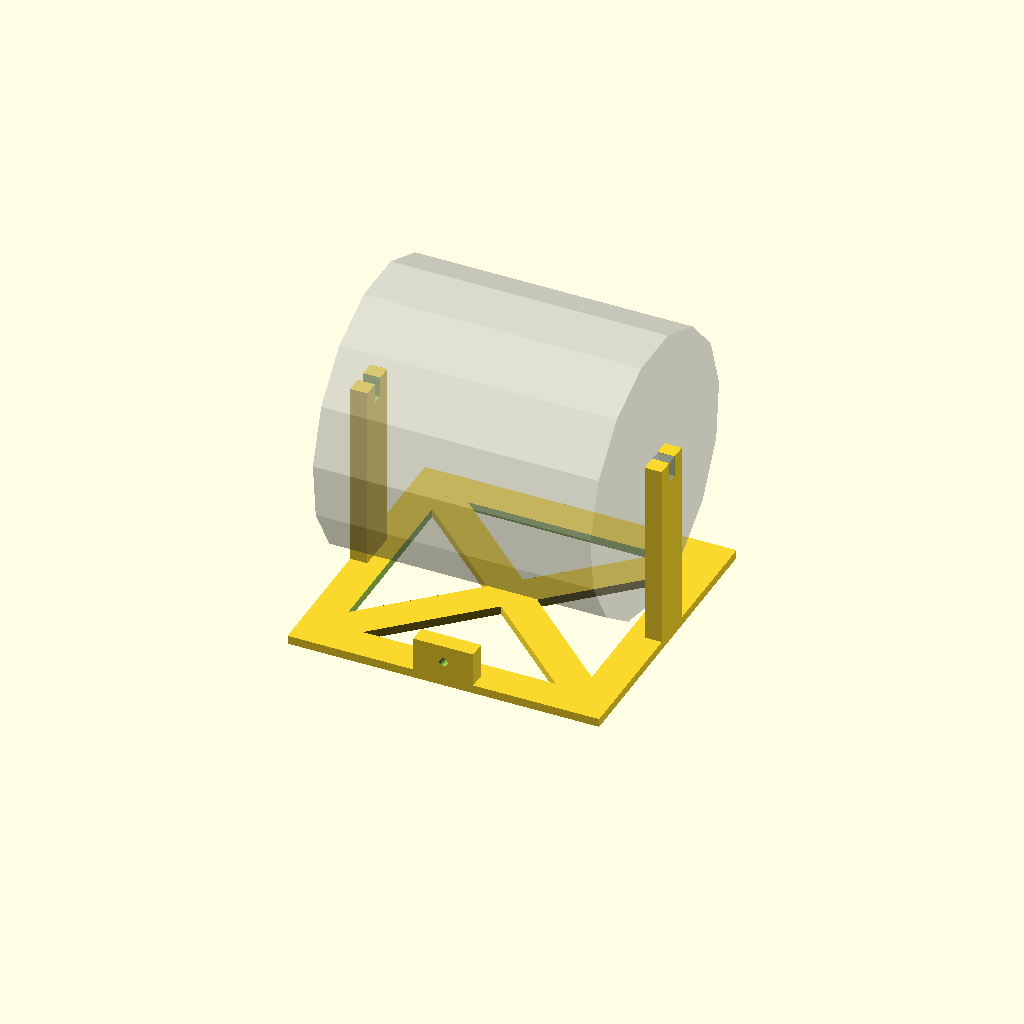
Cell 1: the model at its default parameters.
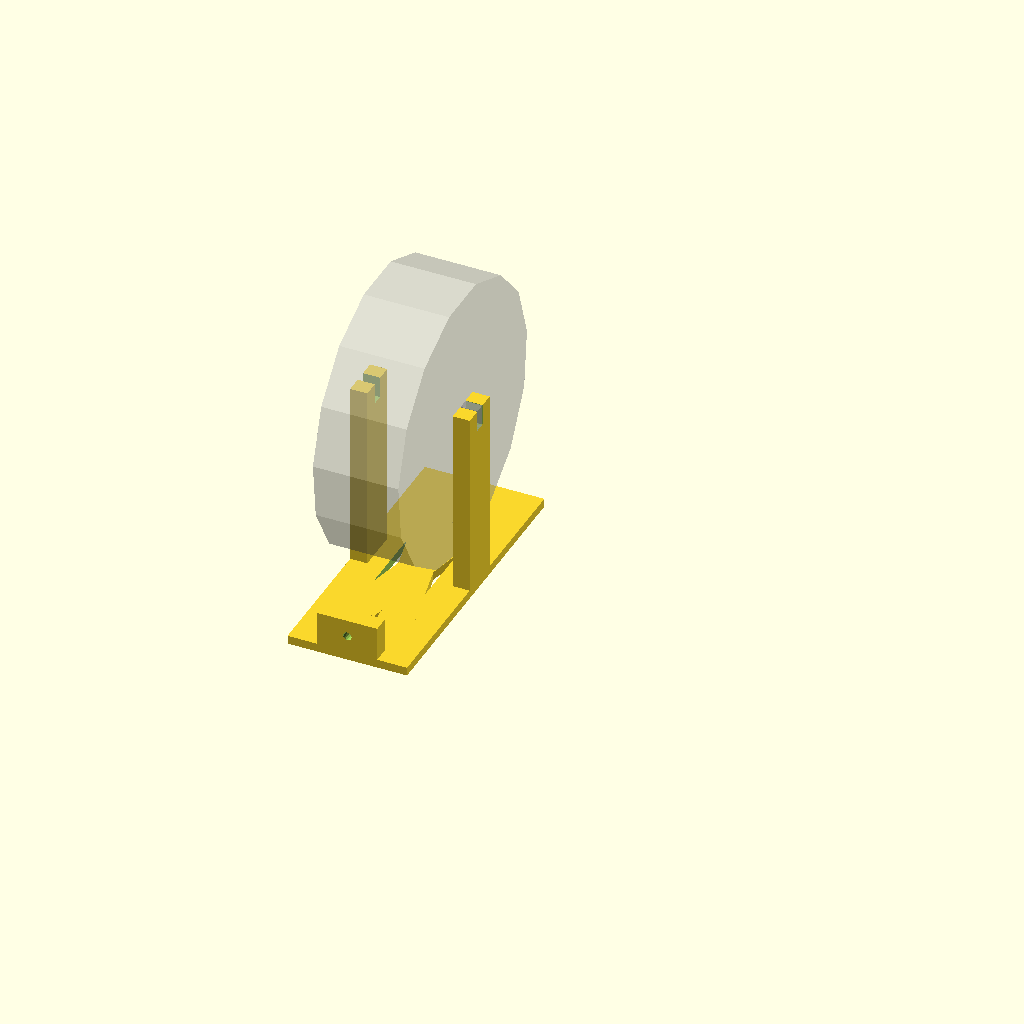
Cell 2: spoolWidth = 20 (everything else at default).
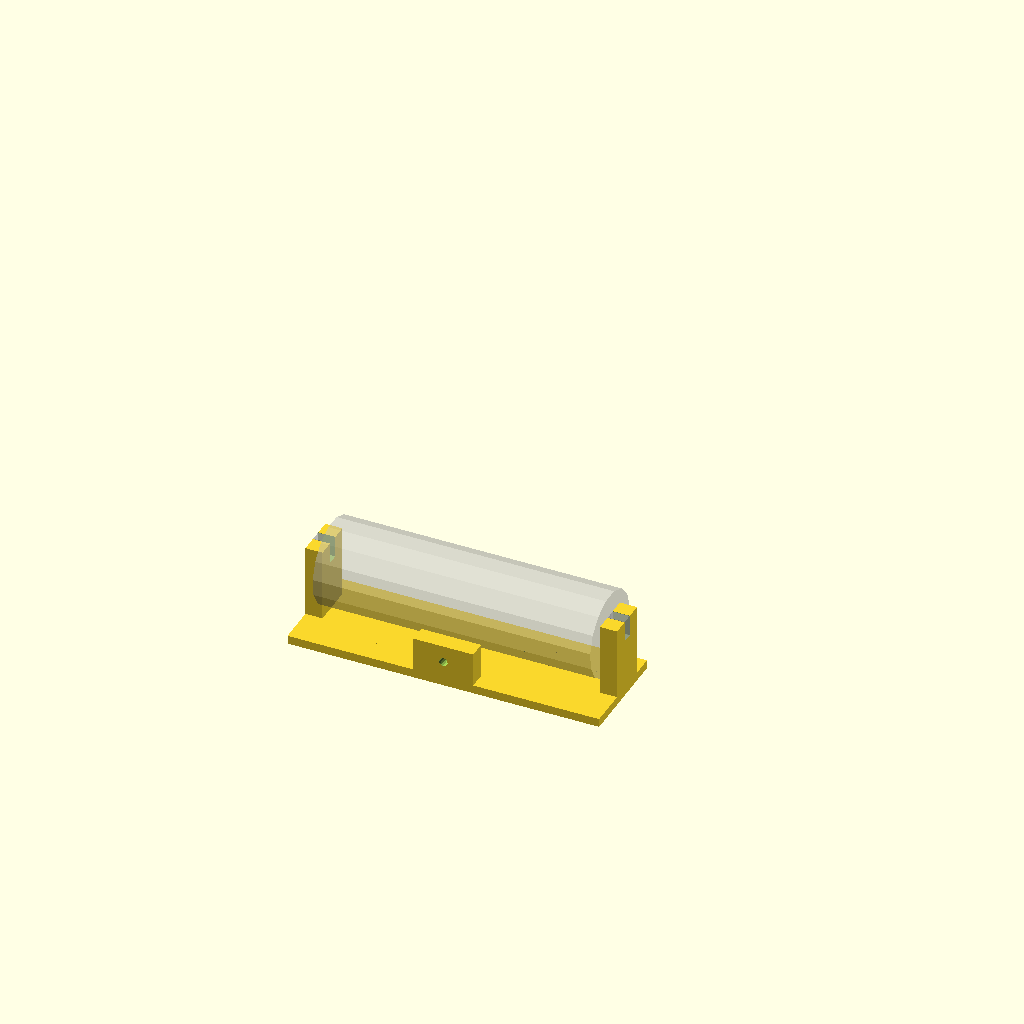
Cell 3 — spoolDiameter set to 20, the other parameters unchanged.
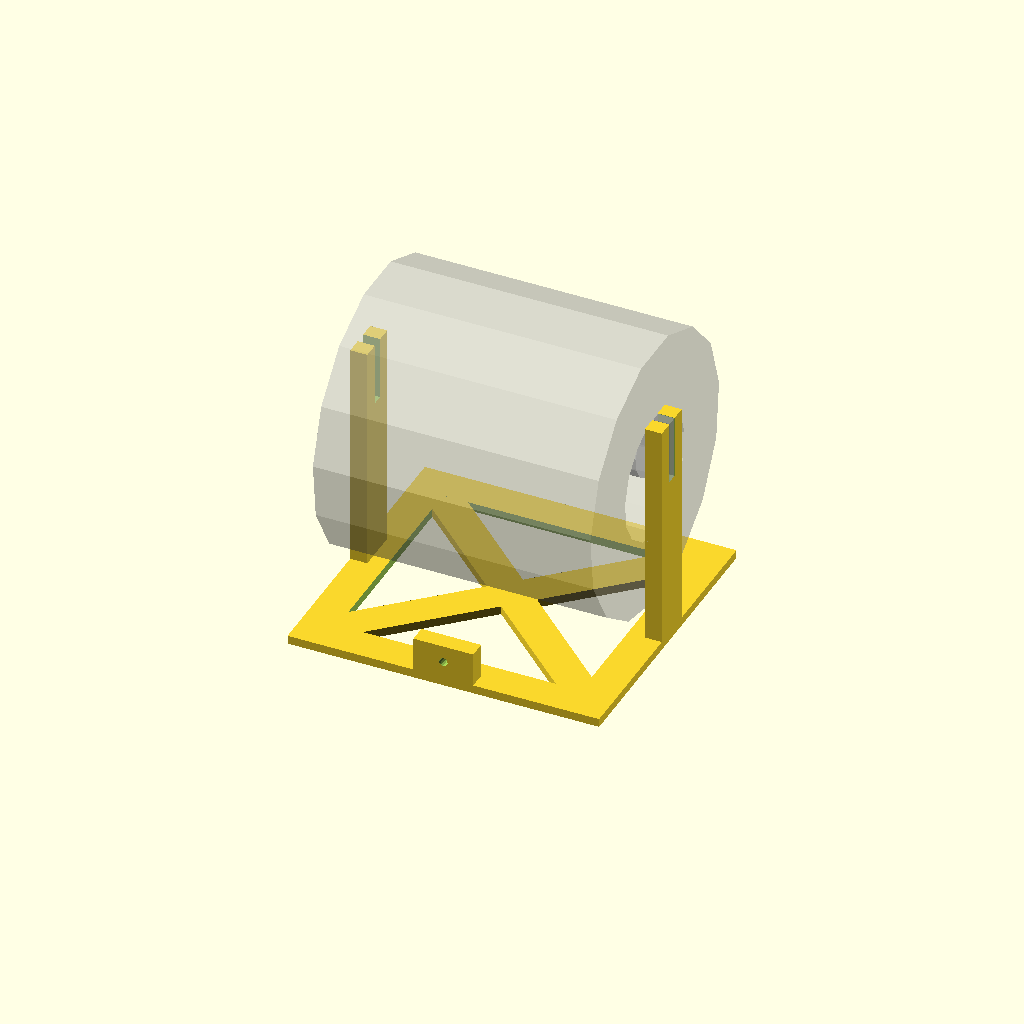
Cell 4 — spoolHoleDiameter set to 30, the other parameters unchanged.
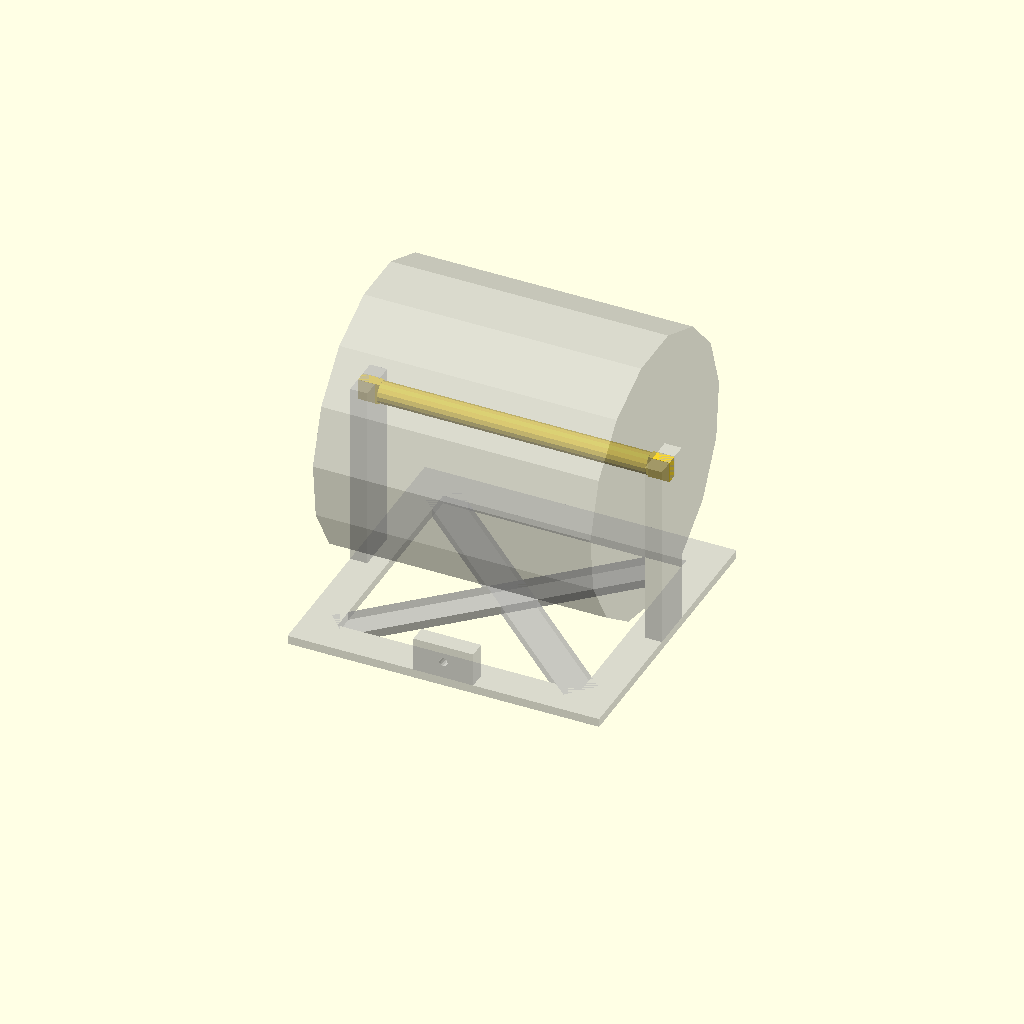
Cell 5: part = "holder" (everything else at default).
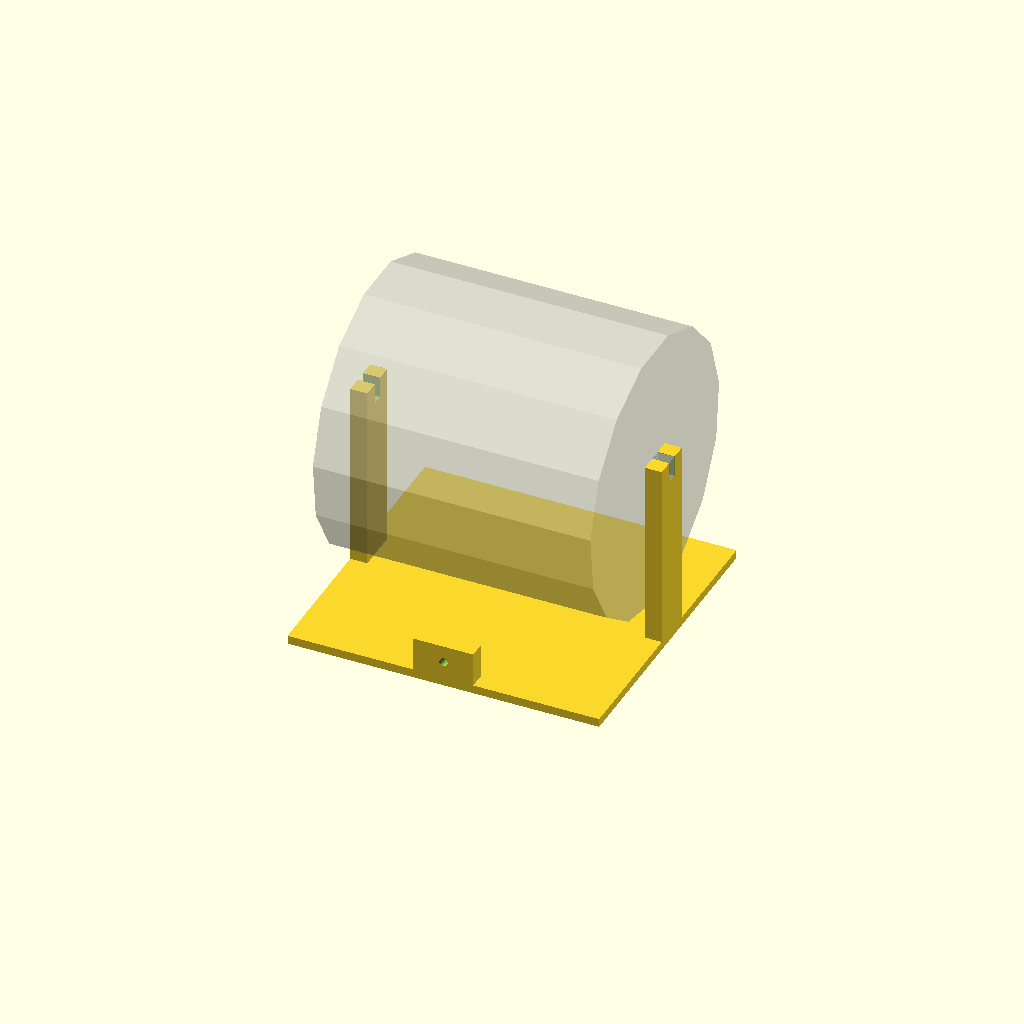
Cell 6 — cutout set to "false", the other parameters unchanged.
One fixed orthographic camera (rotation 55°, 0°, 25°; colour scheme Cornfield) for every cell.
OpenSCAD source file Solder Holder/Solder Holder.scad:
/*
 * Created by:
 * Thomas Buck <xythobuz@xythobuz.de> in April 2016
 *
 * Licensed under the Creative Commons - Attribution license.
 */

// -----------------------------------------------------------

spoolWidth = 65; // [20:70]
spoolDiameter = 65; // [20:70]
spoolHoleDiameter = 10; // [10:30]

part = "base"; // [base, holder]
cutout = "true"; // [true, false]

// -----------------------------------------------------------

/* [Hidden] */

armWidth = 10;
wallSize = 4;
baseHeight = 2;
bottomGapDivisor = 10; // spoolDiameter / bottomGapDivisor
holderHeightDivisor = 2; // spoolHoleDiameter / holderHeightDivisor
holderWidth = 2.5;
holderExtraLength = 2;
extraGap = 0.2;
feedWidth = 14;
feedHeight = 8;
feedDiameter = 2;

$fn = 15;

// -----------------------------------------------------------

module spool() {
    translate([0, spoolDiameter / 2, spoolDiameter / 2])
    rotate([0, 90, 0])
    difference() {
        cylinder(d = spoolDiameter, h = spoolWidth);
        
        translate([0, 0, -1])
            cylinder(d = spoolHoleDiameter, h = spoolWidth + 2);
    }
}

module arm() {
    difference() {
        cube([wallSize, armWidth, (spoolDiameter / bottomGapDivisor) + ((spoolDiameter + spoolHoleDiameter) / 2)]);
        translate([-1, (armWidth - holderWidth) / 2, (spoolDiameter / bottomGapDivisor) + ((spoolDiameter + spoolHoleDiameter) / 2) - (spoolHoleDiameter / holderHeightDivisor)])
            cube([wallSize + 2, holderWidth + extraGap, (spoolHoleDiameter / holderHeightDivisor) + 1]);
    }
}

module feed() {
    difference() {
        cube([feedWidth, wallSize, feedHeight]);
        translate([feedWidth / 2, wallSize + 1, feedHeight / 2])
            rotate([90, 0, 0])
            cylinder(d = feedDiameter, h = wallSize + 2);
    }
}

module base() {
    difference() {
        union() {
            cube([spoolWidth + (2 * wallSize), spoolDiameter + wallSize, baseHeight]);
            translate([0, wallSize + ((spoolDiameter - armWidth) / 2), baseHeight])
                arm();
            translate([spoolWidth + wallSize, wallSize + ((spoolDiameter - armWidth) / 2), baseHeight])
                arm();
            translate([wallSize + (spoolWidth - feedWidth) / 2, 0, baseHeight])
                feed();
        }
        
        if (cutout == "true") {
            translate([wallSize * 2, wallSize * 2, -1])
                cube([spoolWidth - (wallSize * 2), spoolDiameter - (wallSize * 3), baseHeight + 2]);
        }
    }
    
    if (cutout == "true") {
        translate([wallSize * 2, wallSize * 2, 0])
            rotate([0, 0, atan((spoolDiameter - (wallSize * 3)) / (spoolWidth - (wallSize * 2)))])
            translate([0, -wallSize, 0])
            cube([sqrt(((spoolWidth - (wallSize * 2)) * (spoolWidth - (wallSize * 2))) + ((spoolDiameter - (wallSize * 3)) * (spoolDiameter - (wallSize * 3)))), wallSize * 2, baseHeight]);
        
        translate([wallSize * 2 + (spoolWidth - (wallSize * 2)), wallSize * 2, 0])
            rotate([0, 0, 180 - atan((spoolDiameter - (wallSize * 3)) / (spoolWidth - (wallSize * 2)))])
            translate([0, -wallSize, 0])
            cube([sqrt(((spoolWidth - (wallSize * 2)) * (spoolWidth - (wallSize * 2))) + ((spoolDiameter - (wallSize * 3)) * (spoolDiameter - (wallSize * 3)))), wallSize * 2, baseHeight]);
    }
}

module holder() {
    translate([0, wallSize + ((spoolDiameter - armWidth) / 2) + (armWidth - holderWidth) / 2 + (extraGap / 2), baseHeight + (spoolDiameter / bottomGapDivisor) + ((spoolDiameter + spoolHoleDiameter) / 2) - (spoolHoleDiameter / holderHeightDivisor)])
    union() {
        translate([wallSize + (holderExtraLength / 2), holderWidth / 2, (spoolHoleDiameter / holderHeightDivisor) / 2])
        rotate([0, 90, 0])
            cylinder(d = spoolHoleDiameter / holderHeightDivisor, h = spoolWidth - holderExtraLength);
    
        cube([wallSize + (holderExtraLength / 2), holderWidth, spoolHoleDiameter / holderHeightDivisor]);
    
        translate([wallSize + (holderExtraLength / 2) + spoolWidth - holderExtraLength, 0, 0])
            cube([wallSize + (holderExtraLength / 2), holderWidth, spoolHoleDiameter / holderHeightDivisor]);
    }
}

// -----------------------------------------------------------

%translate([wallSize, wallSize, baseHeight + (spoolDiameter / bottomGapDivisor)])
    spool();

if (part == "base") {
    base();
} else {
    %base();
}

if (part == "holder") {
    holder();
} else {
    %holder();
}
Customizer parameters (derived from the source; name, type, default, range or options):
spoolWidth: number, default 65, range 20 to 70
spoolDiameter: number, default 65, range 20 to 70
spoolHoleDiameter: number, default 10, range 10 to 30
part: string, default "base", options "base", "holder"
cutout: string, default "true", options "true", "false"
